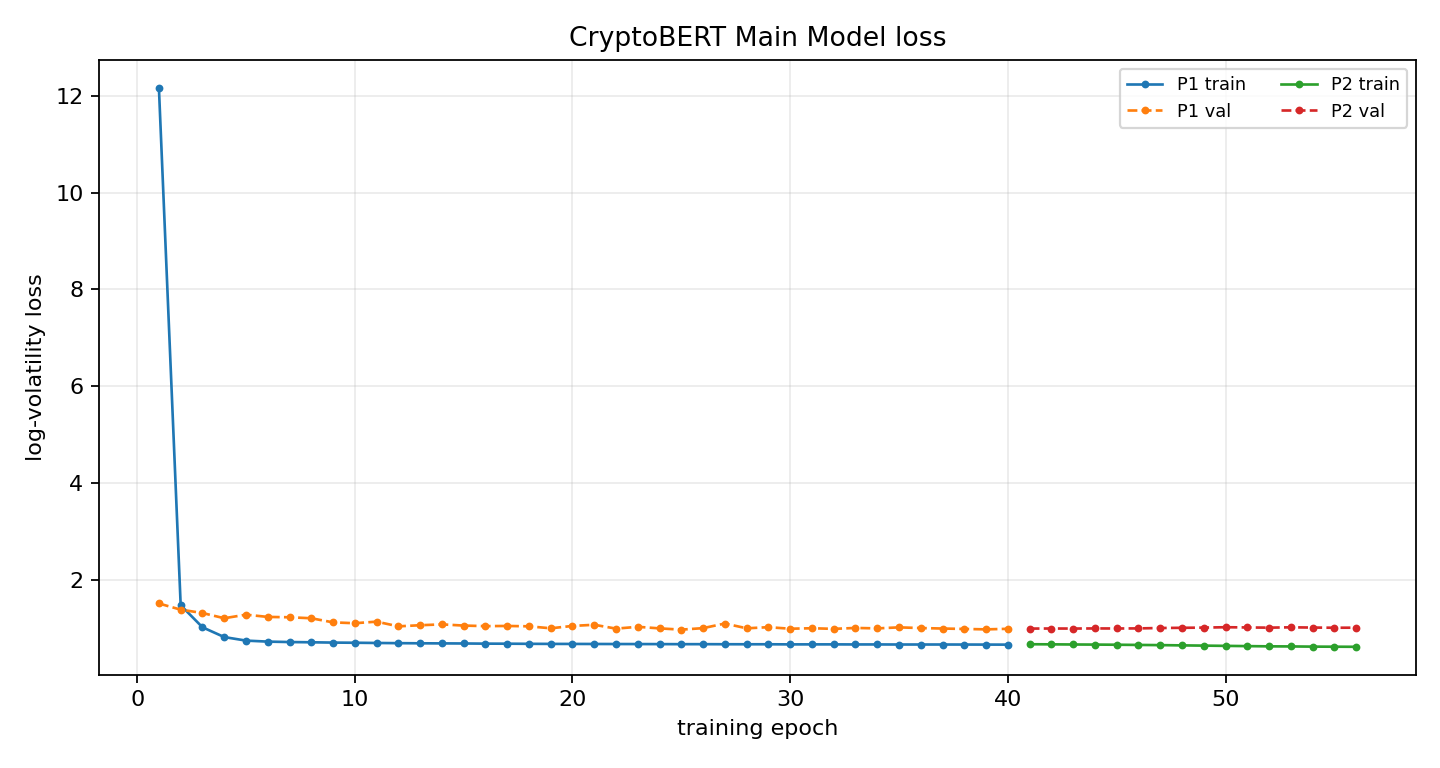

Source data for this figure (header and first rows):
phase, epoch, global_epoch, train_loss, train_primary_loss, val_loss, best_val_loss, patience, lr_news, lr_ts, improved, elapsed_s
P1, 1, 1, 12.17, 12.17, 1.507, 1.507, 0, , 0.0001, True, 6.026
P1, 2, 2, 1.472, 1.472, 1.38, 1.38, 0, , 0.0001, True, 11.83
P1, 3, 3, 1.016, 1.016, 1.311, 1.311, 0, , 0.0001, True, 17.84
P1, 4, 4, 0.8131, 0.8131, 1.202, 1.202, 0, , 0.0001, True, 23.89
P1, 5, 5, 0.7399, 0.7399, 1.276, 1.202, 1, , 0.0001, False, 29.77
P1, 6, 6, 0.7191, 0.7191, 1.23, 1.202, 2, , 0.0001, False, 35.5
P1, 7, 7, 0.7101, 0.7101, 1.222, 1.202, 3, , 0.0001, False, 41.46
P1, 8, 8, 0.7051, 0.7051, 1.202, 1.202, 0, , 0.0001, True, 47.27
P1, 9, 9, 0.6988, 0.6988, 1.117, 1.117, 0, , 0.0001, True, 53.26
P1, 10, 10, 0.6957, 0.6957, 1.099, 1.099, 0, , 0.0001, True, 59.16
P1, 11, 11, 0.691, 0.691, 1.132, 1.099, 1, , 0.0001, False, 65.18
P1, 12, 12, 0.687, 0.687, 1.035, 1.035, 0, , 0.0001, True, 71.06
P1, 13, 13, 0.6841, 0.6841, 1.058, 1.035, 1, , 0.0001, False, 76.88
P1, 14, 14, 0.6824, 0.6824, 1.075, 1.035, 2, , 0.0001, False, 82.79
P1, 15, 15, 0.6805, 0.6805, 1.051, 1.035, 3, , 0.0001, False, 88.67
P1, 16, 16, 0.677, 0.677, 1.039, 1.035, 4, , 0.0001, False, 94.49
P1, 17, 17, 0.676, 0.676, 1.043, 1.035, 5, , 0.0001, False, 100.4
P1, 18, 18, 0.6734, 0.6734, 1.035, 1.035, 6, , 0.0001, False, 106.2
P1, 19, 19, 0.6717, 0.6717, 0.9943, 0.9943, 0, , 0.0001, True, 112.1
P1, 20, 20, 0.6711, 0.6711, 1.043, 0.9943, 1, , 0.0001, False, 118
P1, 21, 21, 0.6701, 0.6701, 1.067, 0.9943, 2, , 0.0001, False, 123.8
P1, 22, 22, 0.6691, 0.6691, 0.9875, 0.9875, 0, , 0.0001, True, 129.7
P1, 23, 23, 0.6683, 0.6683, 1.025, 0.9875, 1, , 0.0001, False, 135.6
P1, 24, 24, 0.6674, 0.6674, 0.9925, 0.9875, 2, , 0.0001, False, 141.6
P1, 25, 25, 0.666, 0.666, 0.9666, 0.9666, 0, , 0.0001, True, 147.6
P1, 26, 26, 0.6662, 0.6662, 0.9975, 0.9666, 1, , 0.0001, False, 153.4
P1, 27, 27, 0.6648, 0.6648, 1.093, 0.9666, 2, , 0.0001, False, 159.3
P1, 28, 28, 0.6641, 0.6641, 0.9941, 0.9666, 3, , 0.0001, False, 165.1
P1, 29, 29, 0.6641, 0.6641, 1.017, 0.9666, 4, , 0.0001, False, 170.9
P1, 30, 30, 0.6618, 0.6618, 0.9855, 0.9666, 5, , 0.0001, False, 176.8
P1, 31, 31, 0.662, 0.662, 0.9956, 0.9666, 6, , 0.0001, False, 182.5
P1, 32, 32, 0.6619, 0.6619, 0.9826, 0.9666, 7, , 0.0001, False, 188.5
P1, 33, 33, 0.6604, 0.6604, 1.002, 0.9666, 8, , 0.0001, False, 194.8
P1, 34, 34, 0.6606, 0.6606, 0.9925, 0.9666, 9, , 0.0001, False, 201
P1, 35, 35, 0.6591, 0.6591, 1.013, 0.9666, 10, , 0.0001, False, 207.7
P1, 36, 36, 0.6592, 0.6592, 0.9996, 0.9666, 11, , 0.0001, False, 214.2
P1, 37, 37, 0.6591, 0.6591, 0.9894, 0.9666, 12, , 0.0001, False, 220.3
P1, 38, 38, 0.6584, 0.6584, 0.9809, 0.9666, 13, , 0.0001, False, 226.4
P1, 39, 39, 0.6575, 0.6575, 0.9721, 0.9666, 14, , 0.0001, False, 232.3
P1, 40, 40, 0.6566, 0.6566, 0.9837, 0.9666, 15, , 0.0001, False, 238.1
P2, 1, 41, 0.6648, 0.6648, 0.9884, 0.9884, 0, 0.0001, 0.0000000000, True, 248.3
P2, 2, 42, 0.6625, 0.6625, 0.9899, 0.9884, 1, 0.0001, 0.0000000000, False, 258.5
P2, 3, 43, 0.6596, 0.6596, 0.9889, 0.9884, 2, 0.0001, 0.0000000000, False, 268.5
P2, 4, 44, 0.6575, 0.6575, 0.9915, 0.9884, 3, 0.0001, 0.0000000000, False, 278.7
P2, 5, 45, 0.6545, 0.6545, 0.9904, 0.9884, 4, 0.0001, 0.0000000000, False, 289.3
P2, 6, 46, 0.6503, 0.6503, 0.9921, 0.9884, 5, 0.0001, 0.0000000000, False, 299.9
P2, 7, 47, 0.6466, 0.6466, 1, 0.9884, 6, 0.0001, 0.0000000000, False, 310.5
P2, 8, 48, 0.6411, 0.6411, 1.005, 0.9884, 7, 0.0001, 0.0000000000, False, 321.1
P2, 9, 49, 0.6361, 0.6361, 1.009, 0.9884, 8, 0.0001, 0.0000000000, False, 331.4
P2, 10, 50, 0.631, 0.631, 1.017, 0.9884, 9, 0.0001, 0.0000000000, False, 341.9
P2, 11, 51, 0.6259, 0.6259, 1.012, 0.9884, 10, 0.0001, 0.0000000000, False, 352.2
P2, 12, 52, 0.6212, 0.6212, 1.008, 0.9884, 11, 0.0001, 0.0000000000, False, 362.3
P2, 13, 53, 0.6194, 0.6194, 1.015, 0.9884, 12, 0.0001, 0.0000000000, False, 372.4
P2, 14, 54, 0.6154, 0.6154, 1.01, 0.9884, 13, 0.0001, 0.0000000000, False, 382.7
P2, 15, 55, 0.6138, 0.6138, 1.006, 0.9884, 14, 0.0001, 0.0000000000, False, 392.9
P2, 16, 56, 0.6118, 0.6118, 1.007, 0.9884, 15, 0.0001, 0.0000000000, False, 403.4
